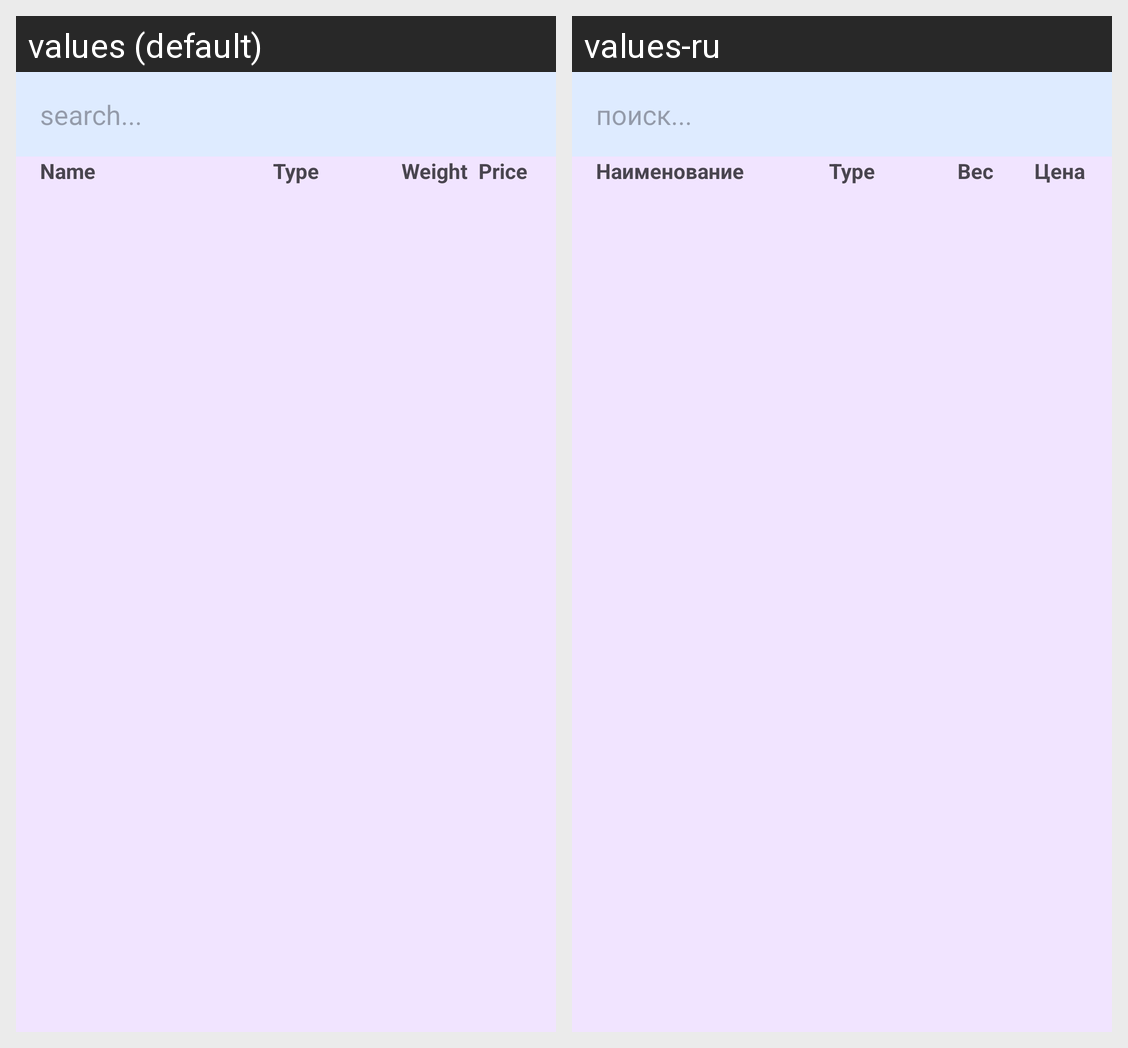

The same Android screen rendered under two of its app's locales, left to right. List the strings drawn on it with the default value and each locale's translation.
Android screen res/layout/fragment_components.xml rendered under 2 locales, left to right: values (default), values-ru. Device: Nexus 5 (rendered at 1080×1920; each locale shown at half size, 540×960, under a caption strip naming it); theme Theme.BakeryApp.
Strings drawn on this screen, with the default value and each locale's value (text and hints the layout hard-codes, and strings that could not be matched under every locale, appear in the picture but are not listed):

search
  values: search...
  values-ru: поиск...

name
  values: Name
  values-ru: Наименование

type
  values: Type
  values-ru: Type

weight
  values: Weight
  values-ru: Вес

price
  values: Price
  values-ru: Цена
